Labelled photos from "dataset", an image-classification folder in James7803/CS-4641-Group-130. The possible labels are: glioma, meningioma, no tumor, pituitary tumor.

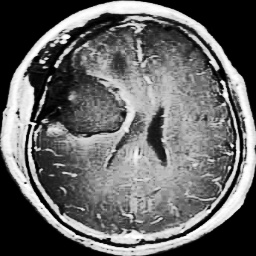
Label: glioma

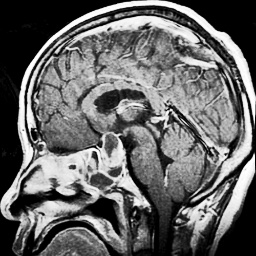
Label: pituitary tumor

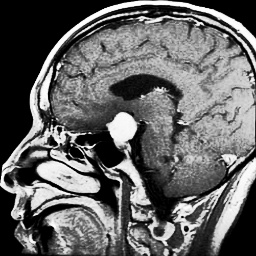
Label: meningioma

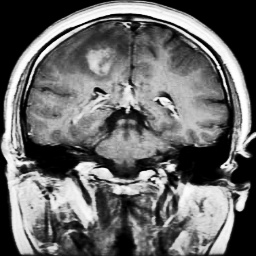
Label: glioma

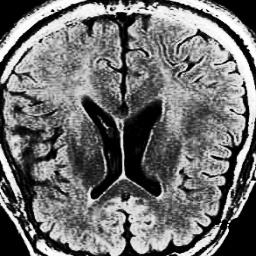
Label: no tumor

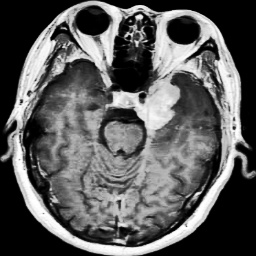
Label: meningioma
